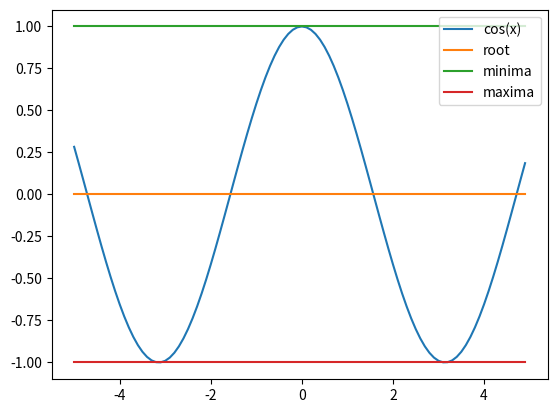

Write Python code to recreate this figure.
from scipy import constants
from scipy.optimize import root, minimize
import matplotlib
import numpy as np
matplotlib.use('Agg')
import matplotlib.pyplot as plt

def eqn(x):
    return np.cos(x)

myroot = root(eqn, -1)
myminima = minimize(eqn, -1, method='BFGS')
mymaxima = minimize(lambda x : -eqn(x), -1, method='BFGS')

print(myroot.x)

x = np.arange(-5, 5, 0.1)
plt.plot(x, eqn(x), label='cos(x)')
plt.plot(x, [eqn(myroot.x) for i in x], label='root')
plt.plot(x, [eqn(mymaxima.x) for i in x], label='minima')
plt.plot(x, [eqn(myminima.x) for i in x], label='maxima')
plt.legend()
plt.savefig("sin_graph.png")

